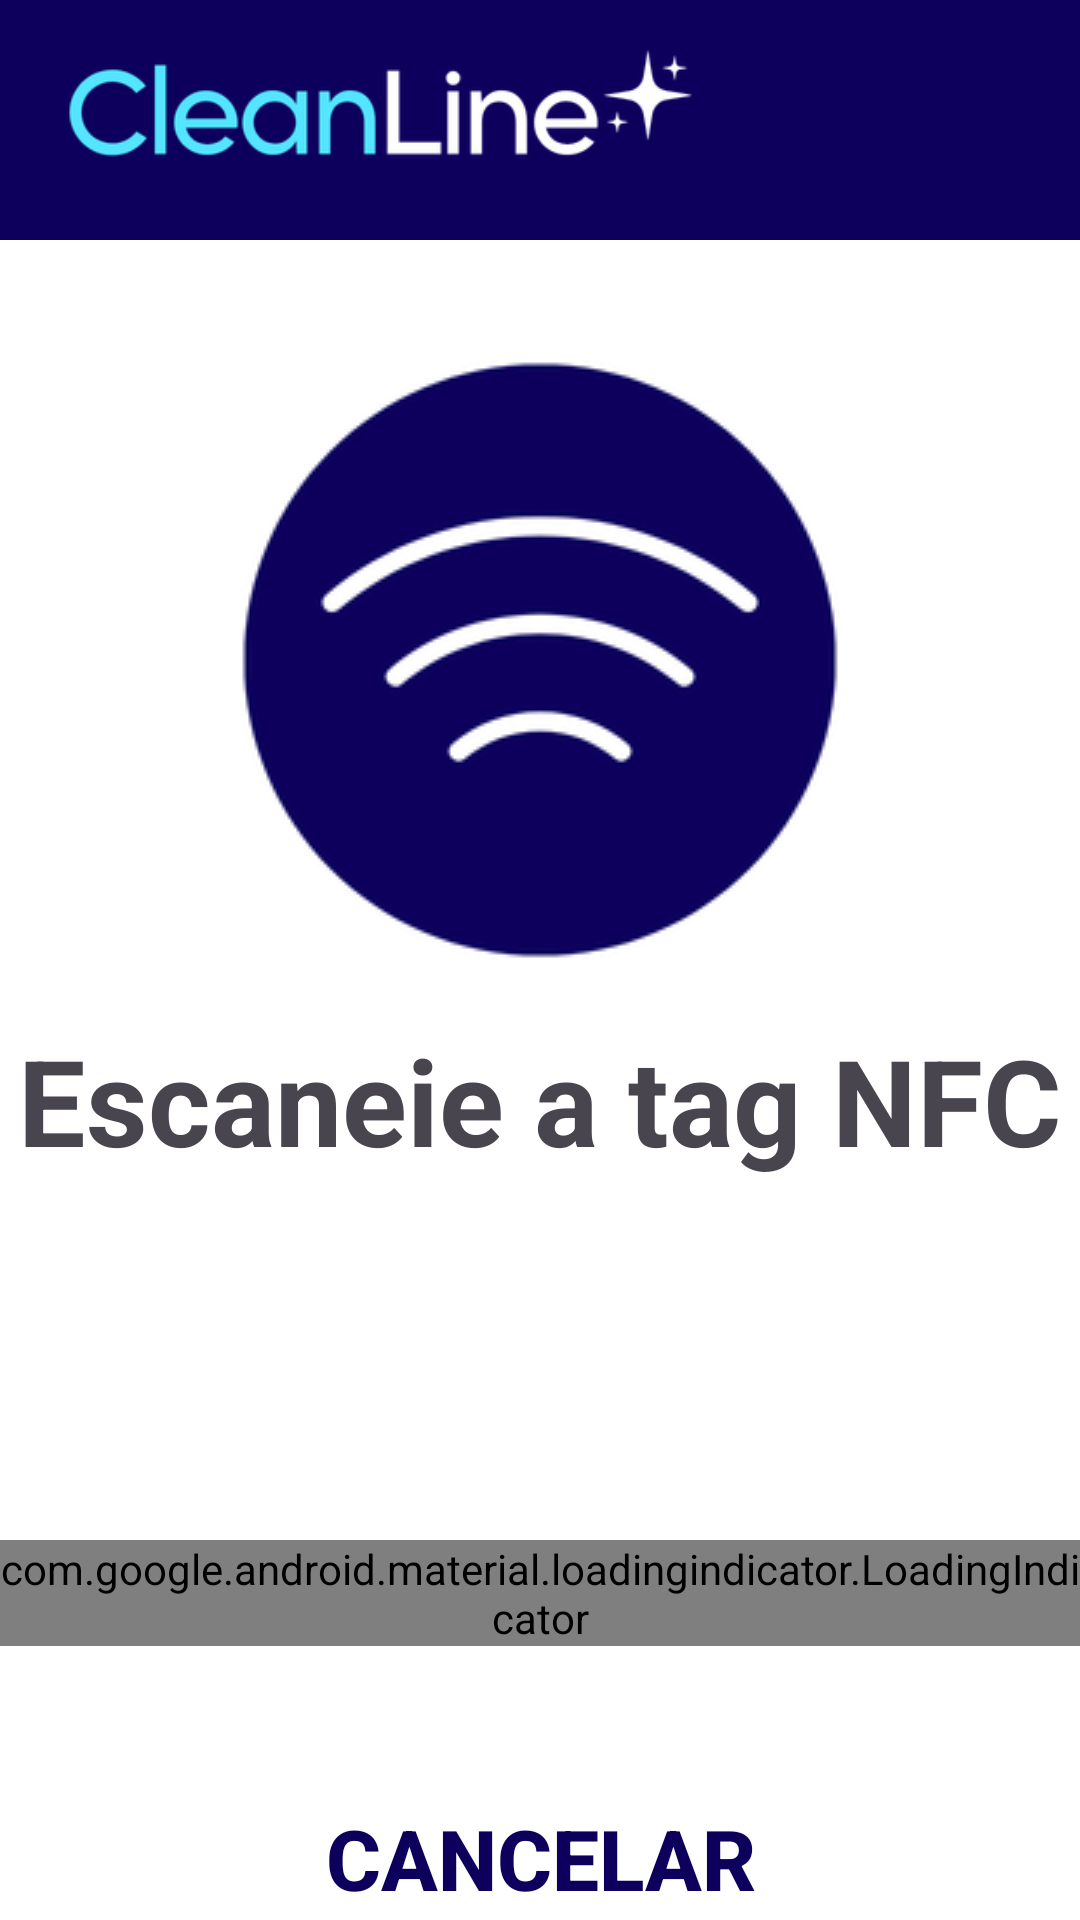

Layout XML and referenced resources for this Android screen:
<!-- AndroidManifest.xml: application theme Theme.CleanLine -->
<!-- res/layout/activity_nfc.xml -->
<?xml version="1.0" encoding="utf-8"?>
<androidx.constraintlayout.widget.ConstraintLayout xmlns:android="http://schemas.android.com/apk/res/android"
    xmlns:app="http://schemas.android.com/apk/res-auto"
    xmlns:tools="http://schemas.android.com/tools"
    android:id="@+id/main"
    android:layout_width="match_parent"
    android:layout_height="match_parent"
    tools:context=".NfcActivity"
    android:background="@android:color/white">

    <androidx.appcompat.widget.Toolbar
        android:id="@+id/toolbar"
        android:layout_width="0dp"
        android:layout_height="80dp"
        android:background="@color/azul_escuro"
        app:layout_constraintTop_toTopOf="parent"
        app:layout_constraintStart_toStartOf="parent"
        app:layout_constraintEnd_toEndOf="parent">

        <ImageView
            android:layout_width="230dp"
            android:layout_height="58dp"
            android:src="@drawable/logo_home"
            android:scaleType="fitStart"
            android:adjustViewBounds="true"
            android:layout_gravity="start"
            android:paddingStart="6dp"/>

    </androidx.appcompat.widget.Toolbar>

    <ImageView
        android:id="@+id/icon_nfc"
        android:layout_width="wrap_content"
        android:layout_height="wrap_content"
        android:src="@drawable/ic_nfc"
        android:layout_marginTop="40dp"
        app:layout_constraintStart_toStartOf="parent"
        app:layout_constraintEnd_toEndOf="parent"
        app:layout_constraintTop_toBottomOf="@id/toolbar"/>

    <TextView
        android:id="@+id/txtEscanear"
        android:layout_width="wrap_content"
        android:layout_height="wrap_content"
        android:text="Escaneie a tag NFC"
        android:textSize="40sp"
        android:textStyle="bold"
        android:layout_marginTop="20dp"
        app:layout_constraintStart_toStartOf="parent"
        app:layout_constraintEnd_toEndOf="parent"
        app:layout_constraintTop_toBottomOf="@id/icon_nfc"/>

    <com.google.android.material.loadingindicator.LoadingIndicator
        android:id="@+id/loadInd"
        style="@style/Widget.Material3.LoadingIndicator.Contained"
        android:layout_width="wrap_content"
        android:layout_height="wrap_content"
        app:indicatorSize="130dp"
        android:layout_marginTop="120dp"
        app:indicatorColor="@color/azul_escuro"
        app:containerColor="@android:color/transparent"
        app:layout_constraintStart_toStartOf="parent"
        app:layout_constraintEnd_toEndOf="parent"
        app:layout_constraintTop_toBottomOf="@id/txtEscanear"/>

    <Button
        android:id="@+id/btnCancelar"
        android:layout_width="wrap_content"
        android:layout_height="wrap_content"
        android:text="Cancelar"
        android:textSize="28sp"
        android:textStyle="bold"
        android:textColor="@color/azul_escuro"
        android:background="@android:color/transparent"
        android:layout_marginTop="50dp"
        app:layout_constraintStart_toStartOf="parent"
        app:layout_constraintEnd_toEndOf="parent"
        app:layout_constraintBottom_toBottomOf="parent"
        app:layout_constraintTop_toBottomOf="@id/loadInd"/>

</androidx.constraintlayout.widget.ConstraintLayout>
<!-- resources referenced by this layout -->
<resources>
  <color name="azul_escuro">#0D005D</color>
  <!-- drawable ic_nfc: png bitmap (drawable, 14000 bytes) -->
  <!-- drawable logo_home: png bitmap (drawable, 12705 bytes) -->
  <style name="Theme.CleanLine" parent="Theme.Material3.DayNight.NoActionBar">
          <item name="colorPrimary">@color/azul_escuro</item>
      </style>
</resources>
